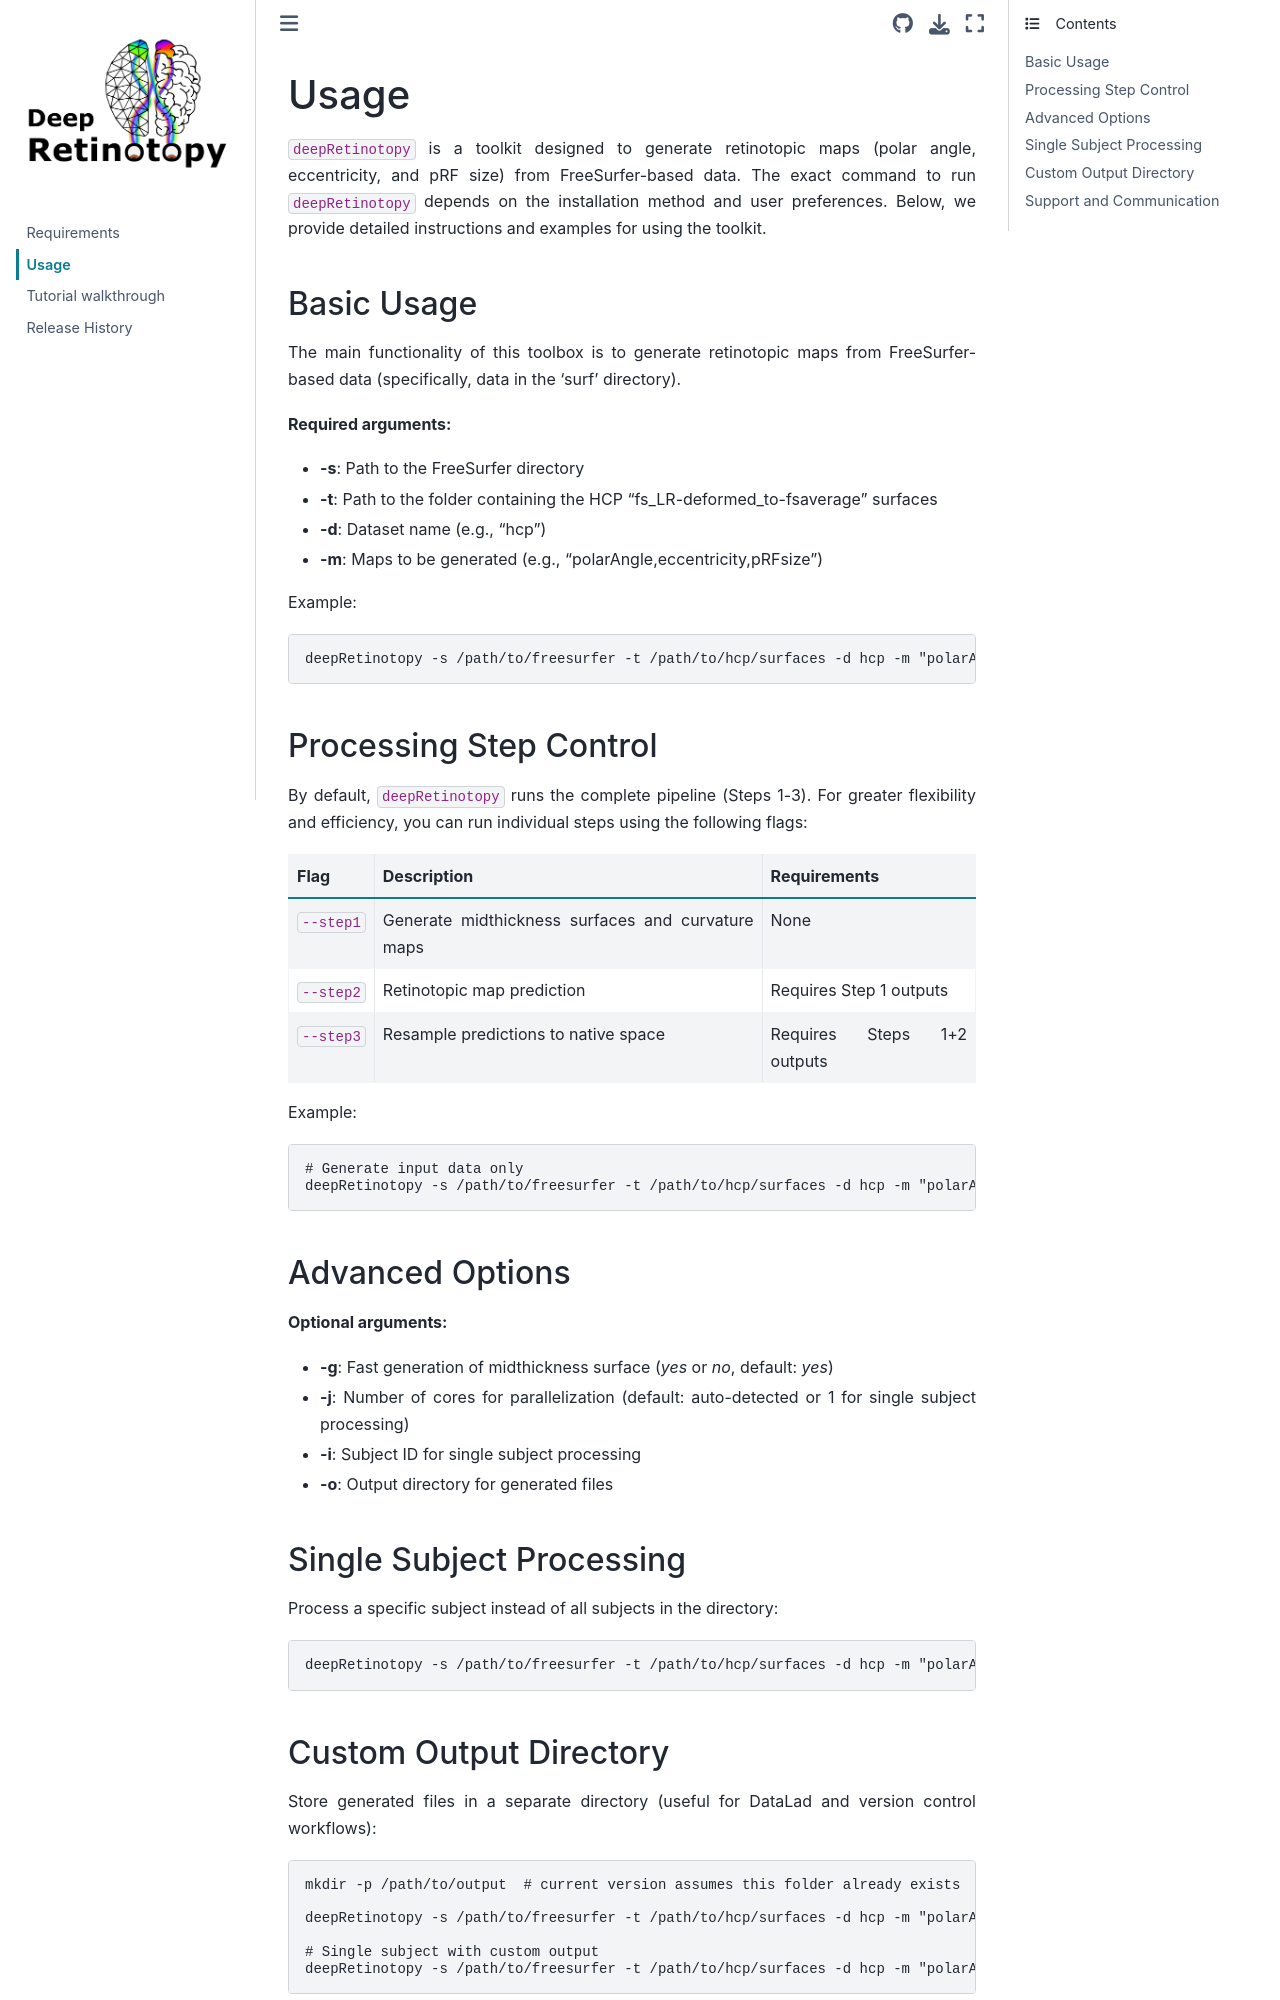

repository: felenitaribeiro/deepRetinotopy_TheToolbox · page: usage.html · generator: sphinx

======
Usage
======

``deepRetinotopy`` is a toolkit designed to generate retinotopic maps (polar angle, eccentricity, and pRF size) from FreeSurfer-based data. The exact command to run ``deepRetinotopy`` depends on the installation method and user preferences. Below, we provide detailed instructions and examples for using the toolkit.

Basic Usage
===========

The main functionality of this toolbox is to generate retinotopic maps from FreeSurfer-based data (specifically, data in the 'surf' directory).

**Required arguments:**

- **-s**: Path to the FreeSurfer directory
- **-t**: Path to the folder containing the HCP "fs_LR-deformed_to-fsaverage" surfaces
- **-d**: Dataset name (e.g., "hcp")
- **-m**: Maps to be generated (e.g., "polarAngle,eccentricity,pRFsize")

Example:

.. code-block:: bash

    deepRetinotopy -s /path/to/freesurfer -t /path/to/hcp/surfaces -d hcp -m "polarAngle,eccentricity,pRFsize"

Processing Step Control
=======================

By default, ``deepRetinotopy`` runs the complete pipeline (Steps 1-3). For greater flexibility and efficiency, you can run individual steps using the following flags:

.. list-table::
   :header-rows: 1

   * - Flag
     - Description
     - Requirements
   * - ``--step1``
     - Generate midthickness surfaces and curvature maps
     - None
   * - ``--step2``
     - Retinotopic map prediction
     - Requires Step 1 outputs
   * - ``--step3``
     - Resample predictions to native space
     - Requires Steps 1+2 outputs

Example:

.. code-block:: bash

    # Generate input data only
    deepRetinotopy -s /path/to/freesurfer -t /path/to/hcp/surfaces -d hcp -m "polarAngle,eccentricity,pRFsize" --step1

Advanced Options
=================

**Optional arguments:**

- **-g**: Fast generation of midthickness surface (`yes` or `no`, default: `yes`)
- **-j**: Number of cores for parallelization (default: auto-detected or 1 for single subject processing)
- **-i**: Subject ID for single subject processing
- **-o**: Output directory for generated files

Single Subject Processing
==========================

Process a specific subject instead of all subjects in the directory:

.. code-block:: bash

    deepRetinotopy -s /path/to/freesurfer -t /path/to/hcp/surfaces -d hcp -m "polarAngle,eccentricity" -i sub-001
